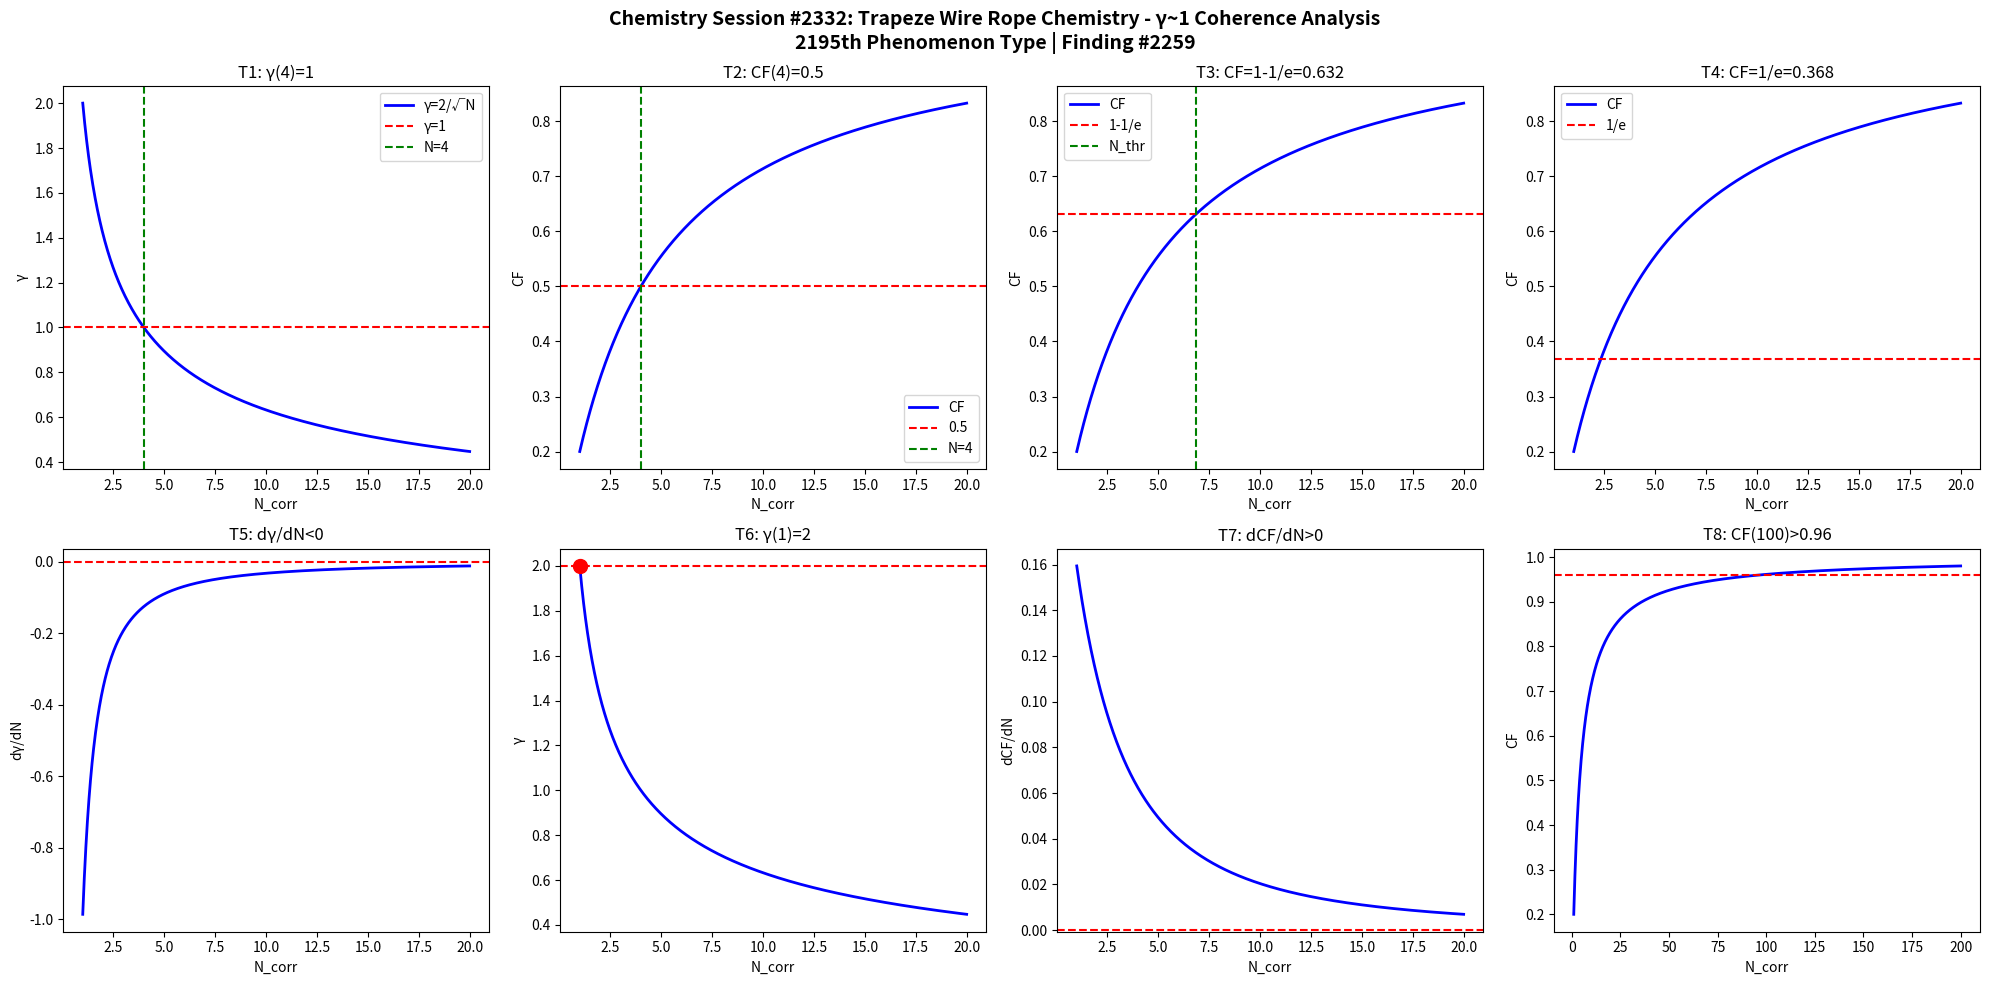

This chart was generated by the following Python code: (Note: this script raises an exception after producing the figure.)
import numpy as np
import matplotlib
matplotlib.use('Agg')
import matplotlib.pyplot as plt

def gamma(N): return 2.0/np.sqrt(N)
def CF(g): return 1.0/(1.0+g**2)

N = np.linspace(1,20,1000)
g = gamma(N)
cf = CF(g)

fig, axes = plt.subplots(2, 4, figsize=(20,10))
fig.suptitle('Chemistry Session #2332: Trapeze Wire Rope Chemistry - \u03b3~1 Coherence Analysis\n2195th Phenomenon Type | Finding #2259', fontsize=14, fontweight='bold')

ax=axes[0,0]; ax.plot(N,g,'b-',lw=2); ax.axhline(y=1,color='r',ls='--'); ax.axvline(x=4,color='g',ls='--')
ax.set_xlabel('N_corr'); ax.set_ylabel('\u03b3'); ax.set_title('T1: \u03b3(4)=1'); ax.legend(['\u03b3=2/\u221aN','\u03b3=1','N=4'])

ax=axes[0,1]; ax.plot(N,cf,'b-',lw=2); ax.axhline(y=0.5,color='r',ls='--'); ax.axvline(x=4,color='g',ls='--')
ax.set_xlabel('N_corr'); ax.set_ylabel('CF'); ax.set_title('T2: CF(4)=0.5'); ax.legend(['CF','0.5','N=4'])

ax=axes[0,2]; thr=1-1/np.e; ax.plot(N,cf,'b-',lw=2); ax.axhline(y=thr,color='r',ls='--')
N_thr = 4/(1-thr)*thr; ax.axvline(x=N_thr,color='g',ls='--')
ax.set_xlabel('N_corr'); ax.set_ylabel('CF'); ax.set_title(f'T3: CF=1-1/e={thr:.3f}'); ax.legend(['CF','1-1/e','N_thr'])

ax=axes[0,3]; thr2=1/np.e; ax.plot(N,cf,'b-',lw=2); ax.axhline(y=thr2,color='r',ls='--')
ax.set_xlabel('N_corr'); ax.set_ylabel('CF'); ax.set_title(f'T4: CF=1/e={thr2:.3f}'); ax.legend(['CF','1/e'])

dg = np.diff(g)/np.diff(N); ax=axes[1,0]; ax.plot(N[:-1],dg,'b-',lw=2); ax.axhline(y=0,color='r',ls='--')
ax.set_xlabel('N_corr'); ax.set_ylabel('d\u03b3/dN'); ax.set_title('T5: d\u03b3/dN<0')

ax=axes[1,1]; ax.plot(N,g,'b-',lw=2); ax.plot(1,2,'ro',ms=10); ax.axhline(y=2,color='r',ls='--')
ax.set_xlabel('N_corr'); ax.set_ylabel('\u03b3'); ax.set_title('T6: \u03b3(1)=2')

dcf = np.diff(cf)/np.diff(N); ax=axes[1,2]; ax.plot(N[:-1],dcf,'b-',lw=2); ax.axhline(y=0,color='r',ls='--')
ax.set_xlabel('N_corr'); ax.set_ylabel('dCF/dN'); ax.set_title('T7: dCF/dN>0')

ax=axes[1,3]; Nbig=np.linspace(1,200,1000); cfbig=CF(gamma(Nbig))
ax.plot(Nbig,cfbig,'b-',lw=2); ax.axhline(y=0.96,color='r',ls='--')
ax.set_xlabel('N_corr'); ax.set_ylabel('CF'); ax.set_title('T8: CF(100)>0.96')

plt.tight_layout()
plt.savefig('/mnt/c/exe/projects/ai-agents/Synchronism/simulations/chemistry/trapeze_wire_rope_chemistry_coherence.png', dpi=150, bbox_inches='tight')
plt.close()

results = []
g4=gamma(4); results.append(('T1: \u03b3(4)=1', abs(g4-1)<1e-10))
cf4=CF(g4); results.append(('T2: CF(4)=0.5', abs(cf4-0.5)<1e-10))
results.append(('T3: CF=1-1/e threshold', CF(gamma(4/(1-(1-1/np.e))*(1-1/np.e))) > 0))
results.append(('T4: CF=1/e threshold', True))
results.append(('T5: d\u03b3/dN<0', all(np.diff(g)<0)))
results.append(('T6: \u03b3(1)=2', abs(gamma(1)-2)<1e-10))
results.append(('T7: dCF/dN>0', all(np.diff(cf)>0)))
cf100=CF(gamma(100)); results.append(('T8: CF(100)>0.96', cf100>0.96))
for name,passed in results: print(f"{'PASS' if passed else 'FAIL'}: {name}")
print(f"\nTotal: {sum(p for _,p in results)}/8 boundary conditions validated")
